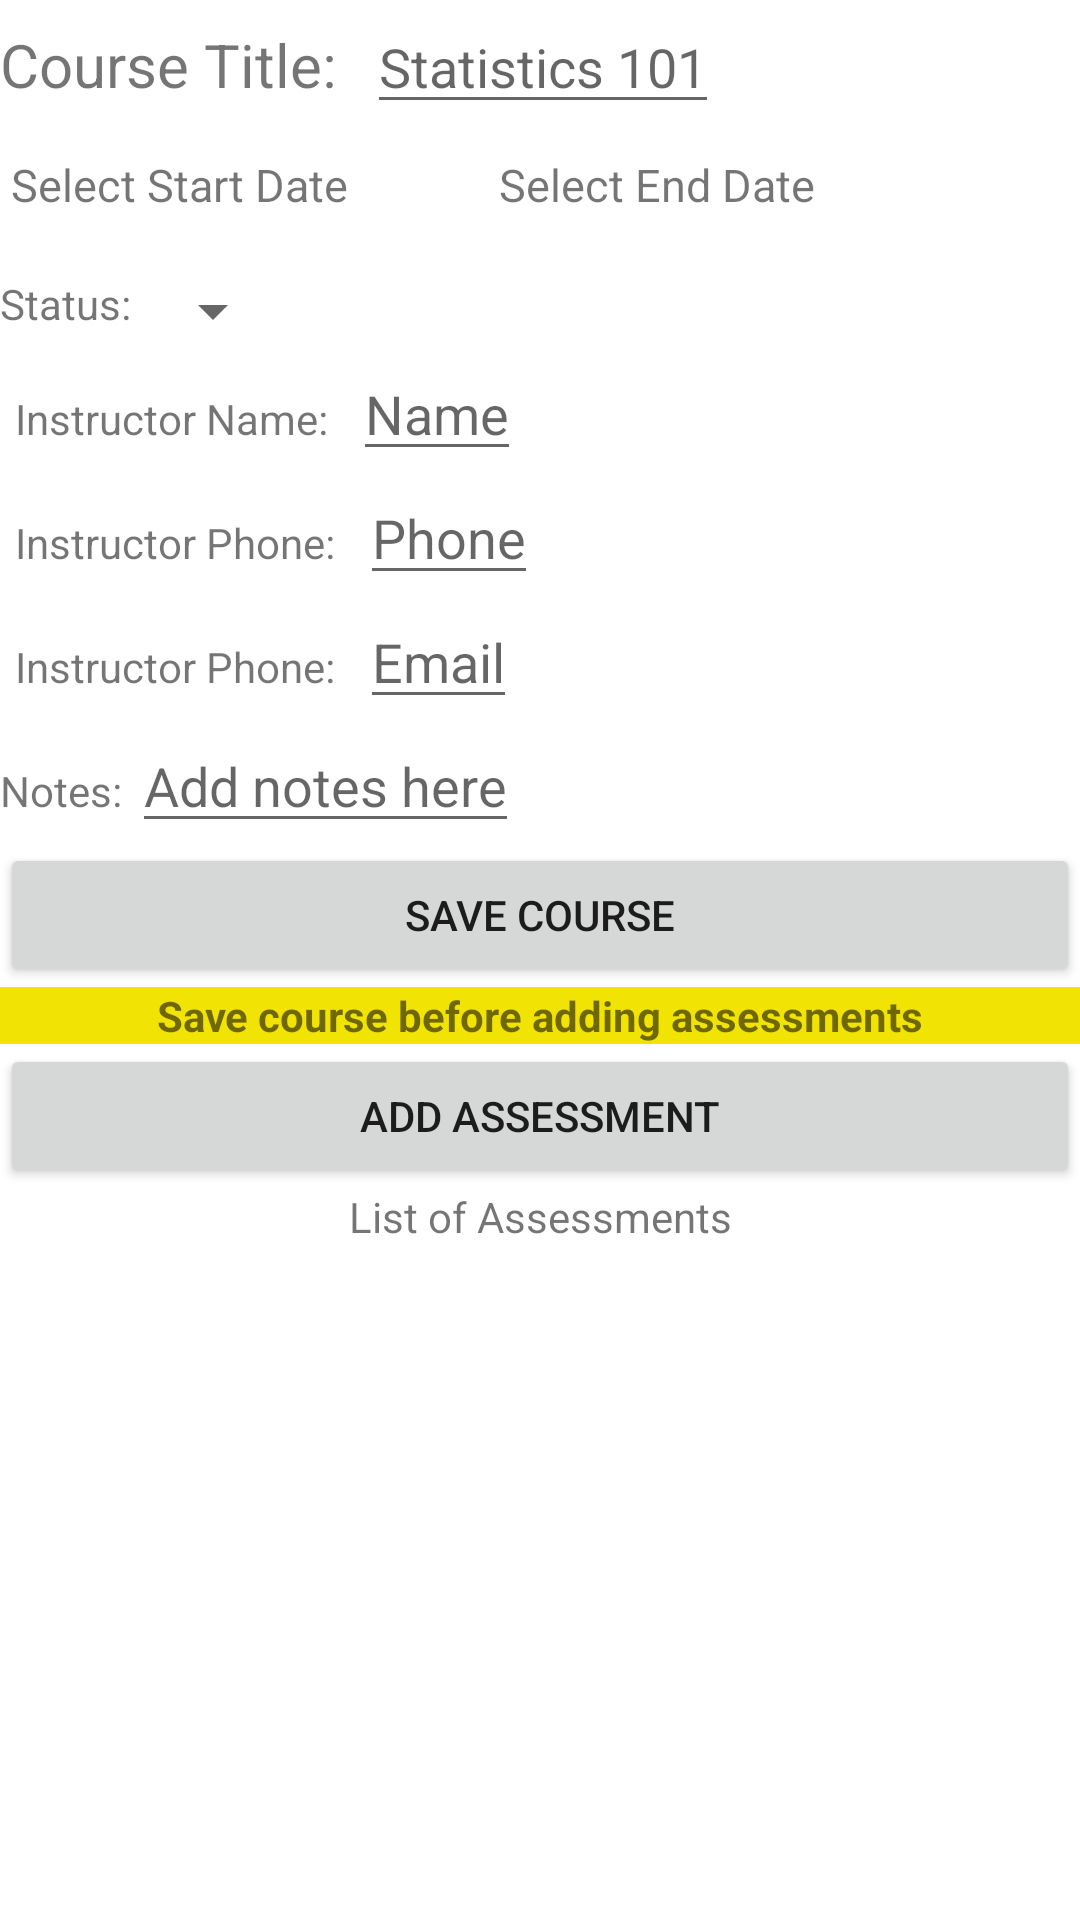

Here is an Android app screen rendered from its layout file. Give the layout XML and the strings, colors and styles it references.
<!-- AndroidManifest.xml: application theme Theme.MobileAppDevPA -->
<!-- res/layout/activity_course.xml -->
<?xml version="1.0" encoding="utf-8"?>

<androidx.constraintlayout.widget.ConstraintLayout xmlns:android="http://schemas.android.com/apk/res/android"
    xmlns:app="http://schemas.android.com/apk/res-auto"
    xmlns:tools="http://schemas.android.com/tools"
    android:layout_width="match_parent"
    android:layout_height="match_parent"
    tools:context=".UI.CourseActivity">


    <LinearLayout
        android:layout_width="match_parent"
        android:layout_height="match_parent">

        <ScrollView
            android:layout_width="match_parent"
            android:layout_height="match_parent">

            <LinearLayout
                android:layout_width="match_parent"
                android:layout_height="match_parent"
                android:orientation="vertical">

                <LinearLayout
                    android:id="@+id/courseLinear1"
                    android:layout_width="wrap_content"
                    android:layout_height="wrap_content"
                    app:layout_constraintLeft_toLeftOf="parent"
                    app:layout_constraintRight_toRightOf="parent"
                    app:layout_constraintTop_toTopOf="parent">


                    <TextView
                        android:id="@+id/courseNameTv"
                        android:layout_width="wrap_content"
                        android:layout_height="wrap_content"
                        android:text="Course Title:"

                        android:textSize="20dp" />

                    <EditText
                        android:id="@+id/courseNameEditText"
                        android:layout_width="wrap_content"
                        android:layout_height="wrap_content"
                        android:layout_marginLeft="10dp"
                        android:hint="Statistics 101"
                        app:layout_constraintRight_toRightOf="@id/termNameTv"

                        />
                </LinearLayout>

                <LinearLayout
                    android:id="@+id/courseLinear2"
                    android:layout_width="wrap_content"
                    android:layout_height="wrap_content"
                    app:layout_constraintLeft_toLeftOf="parent"
                    app:layout_constraintRight_toRightOf="parent"
                    app:layout_constraintTop_toBottomOf="@id/courseLinear1"


                    >

                    <TextView
                        android:id="@+id/courseStart"
                        android:layout_width="wrap_content"
                        android:layout_height="wrap_content"
                        android:layout_marginTop="10dp"
                        android:text=" Select Start Date"
                        android:textSize="15dp" />

                    <TextView
                        android:id="@+id/courseEnd"
                        android:layout_width="wrap_content"
                        android:layout_height="wrap_content"
                        android:layout_marginLeft="50dp"
                        android:layout_marginTop="10dp"
                        android:text="Select End Date"
                        android:textSize="15dp" />

                </LinearLayout>

                <LinearLayout
                    android:id="@+id/courseLinear3"
                    android:layout_width="wrap_content"
                    android:layout_height="wrap_content"
                    android:layout_marginTop="20dp"
                    android:orientation="horizontal"
                    app:layout_constraintLeft_toLeftOf="parent"
                    app:layout_constraintRight_toRightOf="parent"
                    app:layout_constraintTop_toBottomOf="@id/courseLinear2">

                    <TextView
                        android:id="@+id/statusTv"
                        android:layout_width="match_parent"
                        android:layout_height="wrap_content"
                        android:text="Status: " />

                    <Spinner
                        android:id="@+id/statusSpinner"
                        android:layout_width="wrap_content"
                        android:layout_height="wrap_content"
                        android:prompt="@string/spinner_title"

                        />


                </LinearLayout>

                <LinearLayout
                    android:id="@+id/courseLinear4"
                    android:layout_width="match_parent"
                    android:layout_height="wrap_content"
                    android:orientation="vertical"

                    app:layout_constraintTop_toBottomOf="@id/courseLinear3">

                    <LinearLayout
                        android:layout_width="wrap_content"
                        android:layout_height="wrap_content"
                        android:orientation="horizontal">

                        <TextView
                            android:layout_width="wrap_content"
                            android:layout_height="wrap_content"
                            android:padding="5dp"
                            android:text="Instructor Name: " />

                        <EditText
                            android:id="@+id/instructorNameEditText"
                            android:layout_width="wrap_content"
                            android:layout_height="wrap_content"
                            android:hint="Name" />
                    </LinearLayout>

                    <LinearLayout
                        android:layout_width="wrap_content"
                        android:layout_height="wrap_content"
                        android:orientation="horizontal">

                        <TextView
                            android:layout_width="wrap_content"
                            android:layout_height="wrap_content"
                            android:padding="5dp"
                            android:text="Instructor Phone: " />

                        <EditText
                            android:id="@+id/instructorPhoneEditText"
                            android:layout_width="wrap_content"
                            android:layout_height="wrap_content"
                            android:hint="Phone" />
                    </LinearLayout>

                    <LinearLayout
                        android:layout_width="wrap_content"
                        android:layout_height="wrap_content"
                        android:orientation="horizontal">

                        <TextView
                            android:layout_width="wrap_content"
                            android:layout_height="wrap_content"
                            android:padding="5dp"
                            android:text="Instructor Phone: " />

                        <EditText
                            android:id="@+id/instructorEmailEditText"
                            android:layout_width="wrap_content"
                            android:layout_height="wrap_content"
                            android:hint="Email" />
                    </LinearLayout>


                </LinearLayout>

                <LinearLayout
                    android:id="@+id/courseLinear5"
                    android:layout_width="match_parent"
                    android:layout_height="wrap_content"
                    android:orientation="horizontal"
                    app:layout_constraintTop_toBottomOf="@id/courseLinear4">

                    <TextView
                        android:layout_width="wrap_content"
                        android:layout_height="wrap_content"
                        android:text="Notes: " />

                    <EditText
                        android:id="@+id/courseNotesEditText"
                        android:layout_width="wrap_content"
                        android:layout_height="wrap_content"
                        android:hint="Add notes here" />


                </LinearLayout>


                <Button
                    android:id="@+id/saveCourseButton"
                    android:layout_width="match_parent"
                    android:layout_height="wrap_content"
                    android:onClick="addCourseFromScreen"
                    android:text="Save Course"
                    app:layout_constraintBottom_toBottomOf="parent" />

                <TextView

                    android:layout_width="match_parent"
                    android:layout_height="wrap_content"
                    android:background="@color/yellow"
                    android:text="Save course before adding assessments"
                    android:textAlignment="center"
                    android:textStyle="bold"
                    app:layout_constraintLeft_toLeftOf="parent"
                    app:layout_constraintRight_toRightOf="parent"

                    app:layout_constraintTop_toBottomOf="@id/courseLinear5" />


                <Button
                    android:id="@+id/addAssessmentButton"
                    android:layout_width="match_parent"
                    android:layout_height="wrap_content"
                    android:onClick="toAddAssessment"
                    android:text="Add Assessment"
                    app:layout_constraintTop_toBottomOf="@id/listAssessmentsTv" />

                <TextView
                    android:id="@+id/listAssessmentsTv"
                    android:layout_width="match_parent"
                    android:layout_height="wrap_content"
                    android:text="List of Assessments"
                    android:textAlignment="center"
                    app:layout_constraintLeft_toLeftOf="parent"
                    app:layout_constraintRight_toRightOf="parent"
                    app:layout_constraintTop_toBottomOf="@id/courseLinear5"

                    />


                <androidx.recyclerview.widget.RecyclerView
                    android:id="@+id/recyclerviewAssessments"
                    android:layout_width="match_parent"
                    android:layout_height="wrap_content"
                    android:layout_marginTop="8dp"
                    app:layout_constraintTop_toBottomOf="@id/addAssessmentButton"

                    tools:listitem="@layout/assessment_list_item" />


            </LinearLayout>

        </ScrollView>
    </LinearLayout>


</androidx.constraintlayout.widget.ConstraintLayout>
<!-- res/layout/assessment_list_item.xml (included above) -->
<?xml version="1.0" encoding="utf-8"?>

<LinearLayout xmlns:android="http://schemas.android.com/apk/res/android"
    android:orientation="vertical" android:layout_width="match_parent"
    android:layout_height="wrap_content">

    <TextView
        android:id="@+id/assessmentTextView"
        style = "@style/word_title"
        android:layout_width="match_parent"
        android:layout_height="40dp"
        android:background="@color/green"
        android:layout_marginBottom="3dp"/>
</LinearLayout>
<!-- resources referenced by this layout -->
<resources>
  <color name="green">#34B777</color>
  <color name="yellow">#F1E304</color>
  <string name="spinner_title">MobileAppDevPA</string>
  <style name="word_title">
          <item name="android:layout_width">match_parent</item>
          <item name="android:layout_height">26dp</item>
          <item name="android:textSize">18sp</item>
          <item name="android:textStyle">bold</item>
  
          <item name="android:layout_marginBottom">3dp</item>
          <item name="android:paddingLeft">8dp</item>
          <item name="android:paddingTop">6dp</item>
      </style>
  <style name="Theme.MobileAppDevPA" parent="Theme.MaterialComponents.DayNight.DarkActionBar">
          
          <item name="colorPrimary">@color/purple_500</item>
          <item name="colorPrimaryVariant">@color/purple_700</item>
          <item name="colorOnPrimary">@color/white</item>
          
          <item name="colorSecondary">@color/teal_200</item>
          <item name="colorSecondaryVariant">@color/teal_700</item>
          <item name="colorOnSecondary">@color/black</item>
          
          <item name="android:statusBarColor" tools:targetApi="l">?attr/colorPrimaryVariant</item>
          
      </style>
  <color name="purple_500">#FF6200EE</color>
  <color name="purple_700">#FF3700B3</color>
  <color name="white">#FFFFFFFF</color>
  <color name="teal_200">#FF03DAC5</color>
  <color name="teal_700">#FF018786</color>
  <color name="black">#FF000000</color>
</resources>
